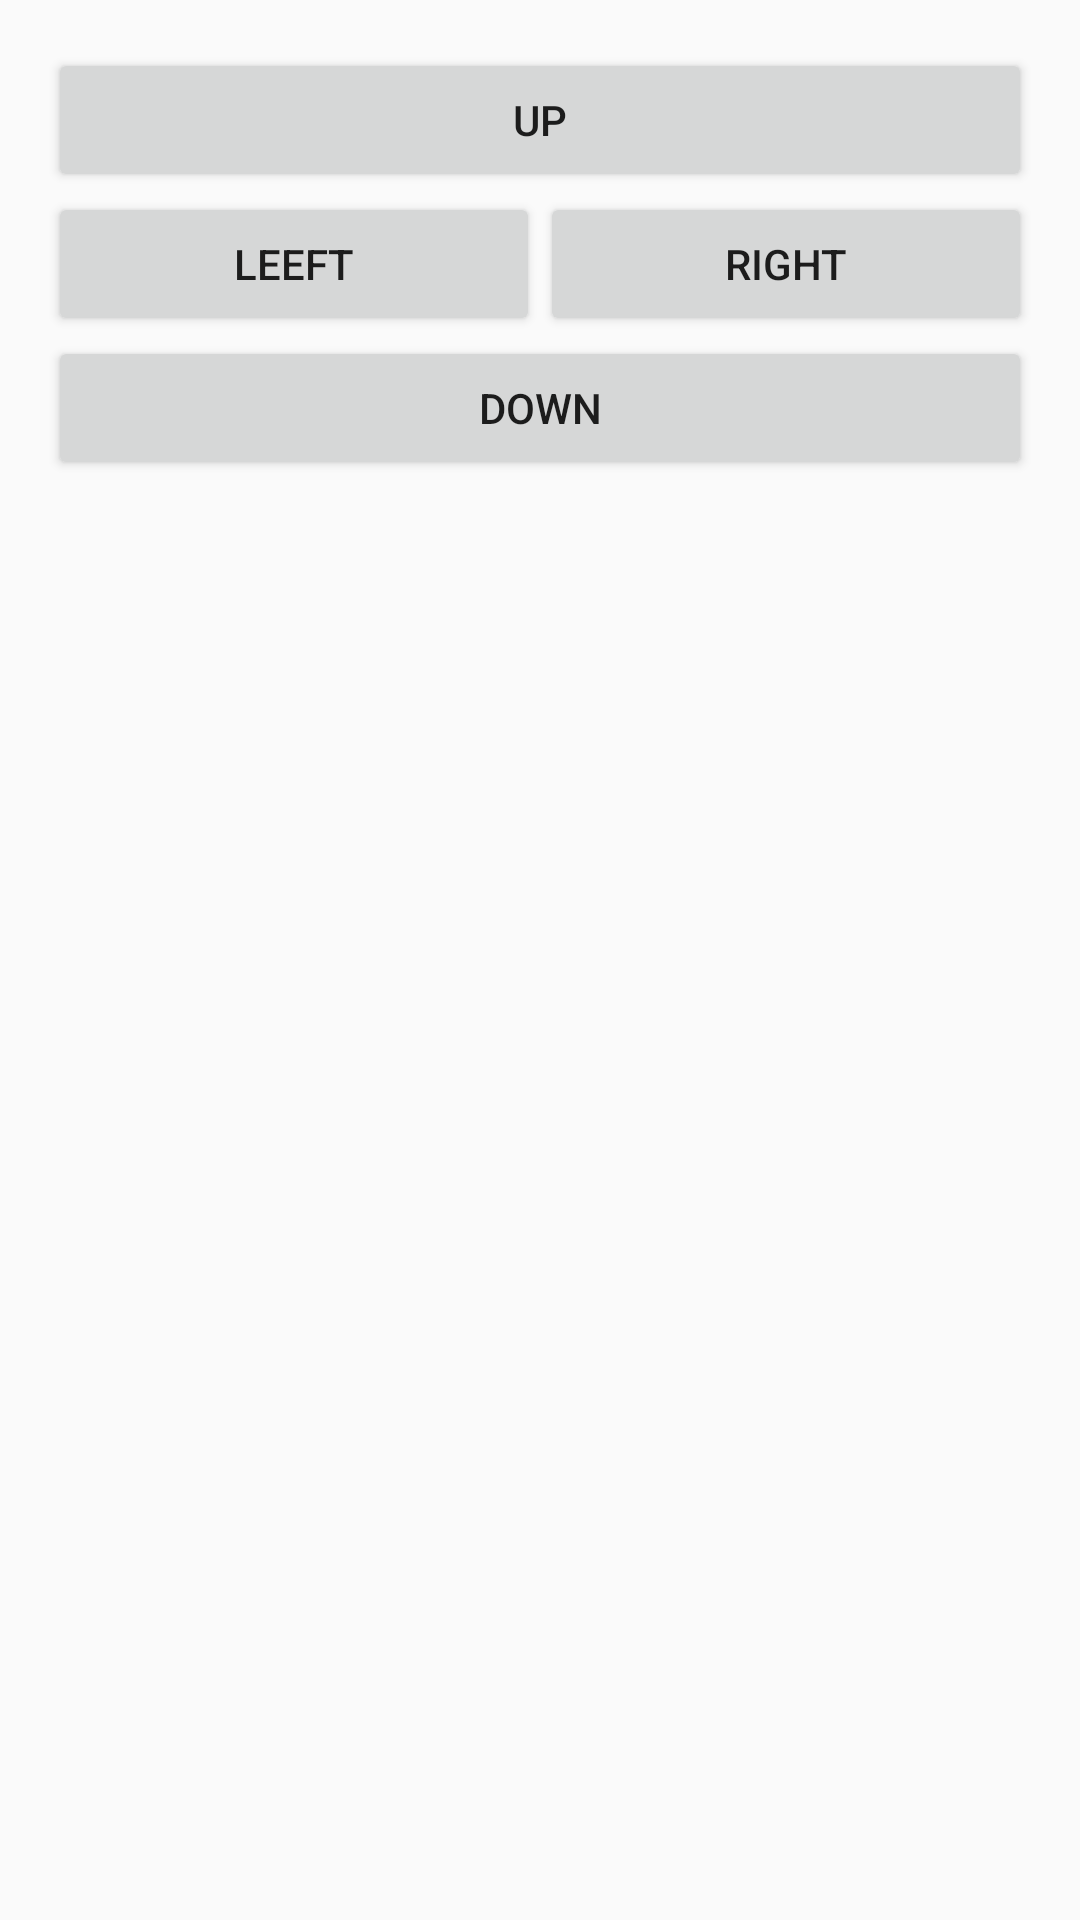

This screen was rendered from an Android layout file. Write that file and the resources it references.
<!-- AndroidManifest.xml: application theme AppTheme -->
<!-- res/layout/content_main.xml -->
<?xml version="1.0" encoding="utf-8"?>
<RelativeLayout xmlns:android="http://schemas.android.com/apk/res/android"
    xmlns:app="http://schemas.android.com/apk/res-auto"
    xmlns:tools="http://schemas.android.com/tools"
    android:layout_width="match_parent"
    android:layout_height="match_parent"
    android:paddingBottom="@dimen/activity_vertical_margin"
    android:paddingLeft="@dimen/activity_horizontal_margin"
    android:paddingRight="@dimen/activity_horizontal_margin"
    android:paddingTop="@dimen/activity_vertical_margin"
    app:layout_behavior="@string/appbar_scrolling_view_behavior"
    tools:context="photonremotecontrol.cafecomjava.com.br.photonremotecontrol.MainActivity"
    tools:showIn="@layout/app_bar_main">
    <LinearLayout
        android:layout_width="match_parent"
        android:orientation="vertical"
        android:layout_height="match_parent">
        <Button
            android:layout_width="match_parent"
            android:layout_height="wrap_content"
            android:text="@string/up"
            android:id="@+id/btnUp" />
        <LinearLayout
            android:layout_width="match_parent"
            android:layout_height="wrap_content"
            android:orientation="horizontal">
            <LinearLayout
                android:orientation="horizontal"
                android:layout_width="match_parent"
                android:layout_height="wrap_content"
                android:layout_weight="0.5">
                <Button
                    android:layout_width="match_parent"
                    android:layout_height="wrap_content"
                    android:text="@string/left"
                    android:id="@+id/btnleft" />
            </LinearLayout>
            <LinearLayout
                android:orientation="horizontal"
                android:layout_width="match_parent"
                android:layout_height="wrap_content"
                android:layout_weight="0.5">
                <Button
                    android:layout_width="match_parent"
                    android:layout_height="wrap_content"
                    android:text="@string/right"
                    android:id="@+id/btnRight" />
            </LinearLayout>
        </LinearLayout>
        <Button
            android:layout_width="match_parent"
            android:layout_height="wrap_content"
            android:text="@string/down"
            android:id="@+id/btnDown" />
    </LinearLayout>
</RelativeLayout>
<!-- res/layout/app_bar_main.xml (included above) -->
<?xml version="1.0" encoding="utf-8"?>
<android.support.design.widget.CoordinatorLayout xmlns:android="http://schemas.android.com/apk/res/android"
    xmlns:app="http://schemas.android.com/apk/res-auto"
    xmlns:tools="http://schemas.android.com/tools"
    android:layout_width="match_parent"
    android:layout_height="match_parent"
    android:fitsSystemWindows="true"
    tools:context="photonremotecontrol.cafecomjava.com.br.photonremotecontrol.MainActivity">

    <android.support.design.widget.AppBarLayout
        android:layout_width="match_parent"
        android:layout_height="wrap_content"
        android:theme="@style/AppTheme.AppBarOverlay">

        <android.support.v7.widget.Toolbar
            android:id="@+id/toolbar"
            android:layout_width="match_parent"
            android:layout_height="?attr/actionBarSize"
            android:background="?attr/colorPrimary"
            app:popupTheme="@style/AppTheme.PopupOverlay" />

    </android.support.design.widget.AppBarLayout>

    <include layout="@layout/content_main" />

    <android.support.design.widget.FloatingActionButton
        android:id="@+id/fab"
        android:layout_width="wrap_content"
        android:layout_height="wrap_content"
        android:layout_gravity="bottom|end"
        android:layout_margin="@dimen/fab_margin"
        android:src="@android:drawable/ic_dialog_email" />

</android.support.design.widget.CoordinatorLayout>
<!-- resources referenced by this layout -->
<resources>
  <dimen name="activity_horizontal_margin">16dp</dimen>
  <dimen name="activity_vertical_margin">16dp</dimen>
  <dimen name="fab_margin">16dp</dimen>
  <string name="down">DOWN</string>
  <string name="left">LEEFT</string>
  <string name="right">RIGHT</string>
  <string name="up">UP</string>
  <style name="AppTheme.AppBarOverlay" parent="ThemeOverlay.AppCompat.Dark.ActionBar" />
  <style name="AppTheme.PopupOverlay" parent="ThemeOverlay.AppCompat.Light" />
  <style name="AppTheme" parent="Theme.AppCompat.Light.DarkActionBar">
          
          <item name="colorPrimary">@color/colorPrimary</item>
          <item name="colorPrimaryDark">@color/colorPrimaryDark</item>
          <item name="colorAccent">@color/colorAccent</item>
      </style>
  <color name="colorPrimary">#3F51B5</color>
  <color name="colorPrimaryDark">#303F9F</color>
  <color name="colorAccent">#FF4081</color>
</resources>
